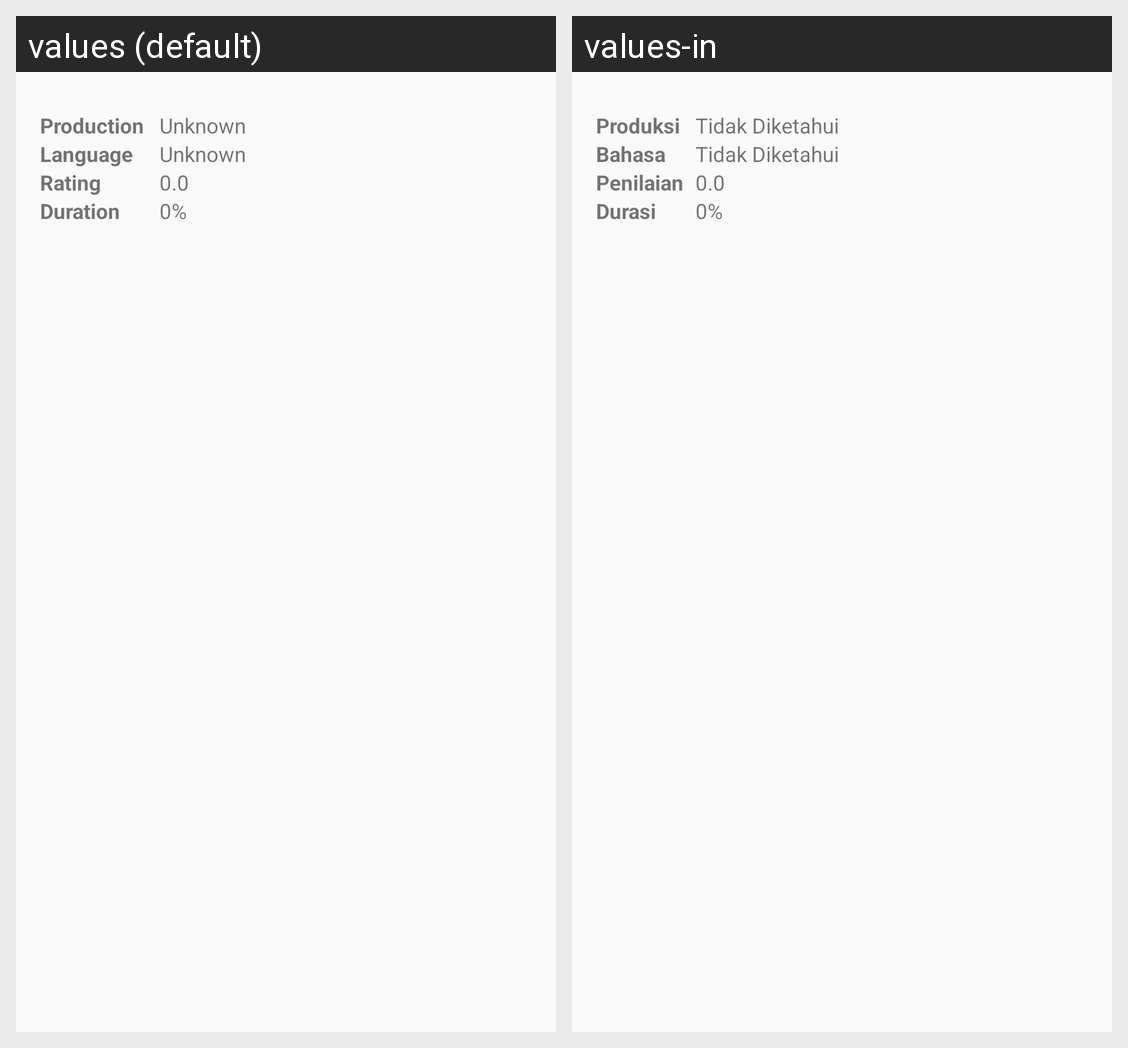

Strings drawn on this Android screen and how each of the app's shown locales translates them:
Android screen res/layout/layout_header_detail.xml rendered under 2 locales, left to right: values (default), values-in. Device: Nexus 5 (rendered at 1080×1920; each locale shown at half size, 540×960, under a caption strip naming it); theme AppTheme.Light.
Strings drawn on this screen, with the default value and each locale's value (text and hints the layout hard-codes, and strings that could not be matched under every locale, appear in the picture but are not listed):

production
  values: Production
  values-in: Produksi

language
  values: Language
  values-in: Bahasa

rating
  values: Rating
  values-in: Penilaian

duration
  values: Duration
  values-in: Durasi

unknown
  values: Unknown
  values-in: Tidak Diketahui

dummy_imdb
  values: 0.0
  values-in: 0.0  [not translated; the default value is used]

_0
  values: 0%
  values-in: 0%  [not translated; the default value is used]
